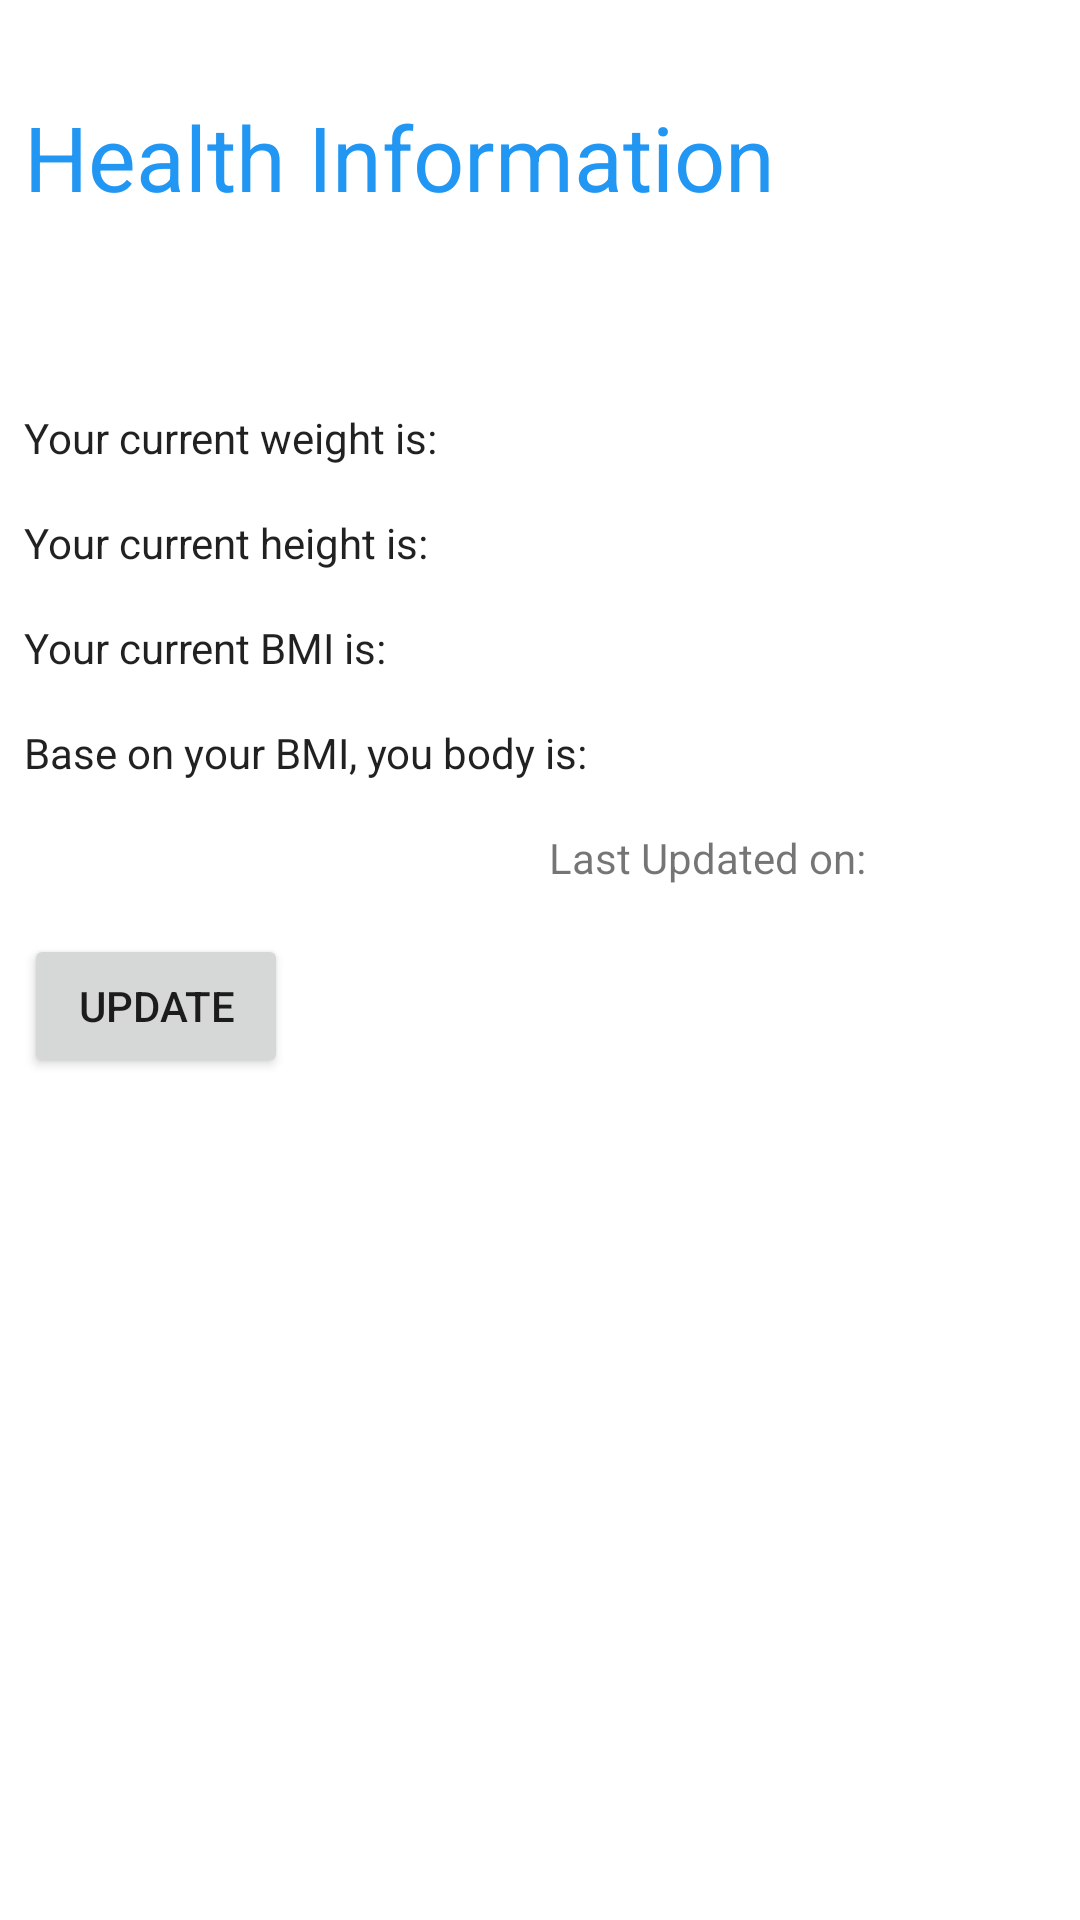

This screen was rendered from an Android layout file. Write that file and the resources it references.
<!-- AndroidManifest.xml: application theme myAppTheme -->
<!-- res/layout/fragment_user_main_dashboard.xml -->
<?xml version="1.0" encoding="utf-8"?>
<androidx.constraintlayout.widget.ConstraintLayout xmlns:android="http://schemas.android.com/apk/res/android"
    xmlns:app="http://schemas.android.com/apk/res-auto"
    xmlns:tools="http://schemas.android.com/tools"
    android:layout_width="match_parent"
    android:layout_height="match_parent"
    android:layout_marginStart="8dp"
    android:layout_marginTop="8dp"
    android:layout_marginEnd="8dp"
    android:layout_marginBottom="8dp"
    android:background="@color/colorWhite"
    android:orientation="vertical"
    tools:context=".View.Activities.MainActivity">

    <TextView
        android:id="@+id/text_notification"
        android:layout_width="wrap_content"
        android:layout_height="wrap_content"
        android:layout_marginStart="8dp"
        android:layout_marginTop="32dp"
        android:layout_marginEnd="170dp"
        android:text="Health Information"
        android:textColor="#2196F3"
        android:textSize="30sp"
        app:layout_constraintEnd_toEndOf="parent"
        app:layout_constraintHorizontal_bias="0.0"
        app:layout_constraintStart_toStartOf="parent"
        app:layout_constraintTop_toTopOf="parent" />

    <TextView
        android:id="@+id/textView_weight_dashboard"
        android:layout_width="match_parent"
        android:layout_height="wrap_content"
        android:layout_marginTop="56dp"
        android:padding="8dp"
        android:text="Your current weight is:"
        android:textAppearance="@style/TextAppearance.AppCompat.Body1"
        app:layout_constraintTop_toBottomOf="@id/text_notification"
        tools:layout_editor_absoluteX="16dp" />

    <TextView
        android:id="@+id/textView_height_dashboard"
        android:layout_width="match_parent"
        android:layout_height="wrap_content"
        android:padding="8dp"
        android:text="Your current height is:"
        android:textAppearance="@style/TextAppearance.AppCompat.Body1"
        app:layout_constraintTop_toBottomOf="@id/textView_weight_dashboard" />

    <TextView
        android:id="@+id/textView_BMI_dashboard"
        android:layout_width="match_parent"
        android:layout_height="wrap_content"
        android:padding="8dp"
        android:text="Your current BMI is:"
        android:textAppearance="@style/TextAppearance.AppCompat.Body1"
        app:layout_constraintTop_toBottomOf="@id/textView_height_dashboard" />

    <TextView
        android:id="@+id/textView_BMIAction_dashboard"
        android:layout_width="match_parent"
        android:layout_height="wrap_content"
        android:padding="8dp"
        android:text="Base on your BMI, you body is:"
        android:textAppearance="@style/TextAppearance.AppCompat.Body1"
        app:layout_constraintTop_toBottomOf="@id/textView_BMI_dashboard" />

    <TextView
        android:id="@+id/textView_updateTime_dashboard"
        android:layout_width="wrap_content"
        android:layout_height="wrap_content"
        android:layout_marginEnd="60dp"
        android:padding="8dp"
        android:text="Last Updated on: "
        android:textAppearance="@style/TextAppearance.AppCompat.Small"
        app:layout_constraintEnd_toEndOf="@+id/textView_BMIAction_dashboard"
        app:layout_constraintTop_toBottomOf="@id/textView_BMIAction_dashboard" />

    <Button
        android:id="@+id/button_updateProfile_dashBoardFrag"
        android:layout_width="wrap_content"
        android:layout_height="wrap_content"
        android:layout_marginStart="8dp"
        android:layout_marginTop="8dp"
        android:text="Update"
        app:layout_constraintStart_toStartOf="parent"
        app:layout_constraintTop_toBottomOf="@+id/textView_updateTime_dashboard" />
</androidx.constraintlayout.widget.ConstraintLayout>
<!-- resources referenced by this layout -->
<resources>
  <color name="colorWhite">#FFFFFF</color>
  <style name="myAppTheme" parent="Theme.AppCompat.Light.DarkActionBar">
          
          <item name="colorPrimary">@color/colorPrimary</item>
          <item name="colorPrimaryDark">@color/colorPrimaryDark</item>
          <item name="colorAccent">@color/colorAccent</item>
          <item name="windowActionBar">false</item>
          <item name="windowNoTitle">true</item>
      </style>
  <color name="colorPrimary">#008577</color>
  <color name="colorPrimaryDark">#00574B</color>
  <color name="colorAccent">#D81B60</color>
</resources>
